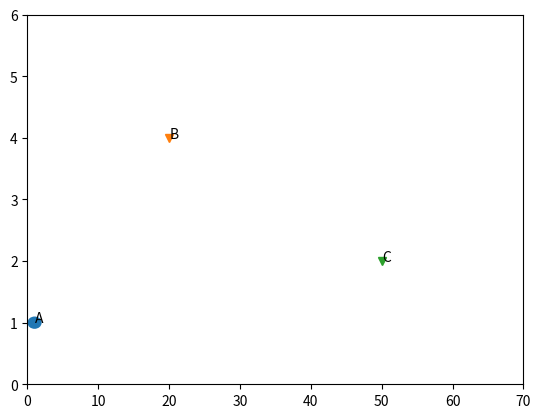

The matplotlib source for this figure:
import matplotlib.pyplot as plt
import matplotlib.animation as animation
from matplotlib.patches import Ellipse
from matplotlib.patches import Arrow
A1x=1
A1y=1
B1x=20
B1y=4
v1 = 3
dx1 = (B1x-A1x)/((B1x-A1x)**2+(B1y-A1y)**2)**(1/2)
dy1 = (B1y-A1y)/((B1x-A1x)**2+(B1y-A1y)**2)**(1/2)
C1x = 50
C1y = 2
v11 = 1
dx11 = (C1x-B1x)/((C1x-B1x)**2+(C1y-B1y)**2)**(1/2)
dy11 = (C1y-B1y)/((C1x-B1x)**2+(C1y-B1y)**2)**(1/2)
step = 30

class Anim:

    def __init__(self):
        self.fig = plt.figure()
        self.pedestrians= []
        self.ax = plt.axes(xlim=(0,70),ylim=(0,6))
        self.n_frames = 0
        self.trajectory = []
        self.elipsy = []
        self.strzal = []
        self.x = 0
        self.y = 0
        self.z = [(A1x,A1y)]
        self.trajectory.append(self.z)
        z=step
        plt.plot(A1x, A1y, "v")
        plt.text(A1x, A1y, "A")
        plt.plot(B1x, B1y, "v")
        plt.text(B1x, B1y, "B")
        plt.plot(C1x, C1y, "v")
        plt.text(C1x, C1y, "C")
        for i in range(0, step) :
            x = [(A1x+(i*dx1*v1),A1y+(i*dy1*v1))]
            z-=1
            if self.trajectory[i][0][0] < B1x:
                self.trajectory.append(x)
            else:
                break
        print("Zatrzymano w punkcie: ",self.trajectory[i][0][0]," : ",self.trajectory[i][0][1])
        print("Punkt B: ", B1x,":" ,B1y)
        self.x = i
        for j in range(z):
            x = [(A1x + ((i-1) * dx1 * v1)+(j * dx11 * v11), A1y + ((i-1) * dy1 * v1)+(j * dy11 * v11))]
            self.trajectory.append(x)
        self.n_frames = len(self.trajectory)
        ellipses = [Ellipse(i, width=2 ,height=0.2 ,angle=0) for i in self.trajectory[0]]
        [self.elipsy.append(self.ax.add_patch(ellipses[i])) for i in range(len(ellipses))]

    def init_animation(self):
        [self.elipsy[i].set_visible(True) for i in range(len(self.elipsy))]
        [self.strzal[i].set_visible(True) for i in range(len(self.strzal))]
        return self.elipsy + self.strzal

    def animate (self, i):
        self.strzal = []
        for j in range(len(self.elipsy)):
            self.y+=1
            if self.y <= self.x:
                self.elipsy[j].center = self.trajectory[i][j]
                strzalka = Arrow(self.trajectory[i][0][0], self.trajectory[i][0][1], dx1, dy1, width=1, color="r")
                self.strzal.append(self.ax.add_patch(strzalka))
            else:
                self.elipsy[j].center = self.trajectory[i][j]
                strzalka = Arrow(self.trajectory[i][0][0], self.trajectory[i][0][1], dx11, dy11, width=1, color="g")
                self.strzal.append(self.ax.add_patch(strzalka))
        return self.elipsy + self.strzal

    def do_animation(self, n_interval):
        anim = animation.FuncAnimation(self.fig, self.animate, init_func=self.init_animation, frames=self.n_frames, interval=n_interval, blit=True)
        plt.show()

Anim().do_animation(300)
